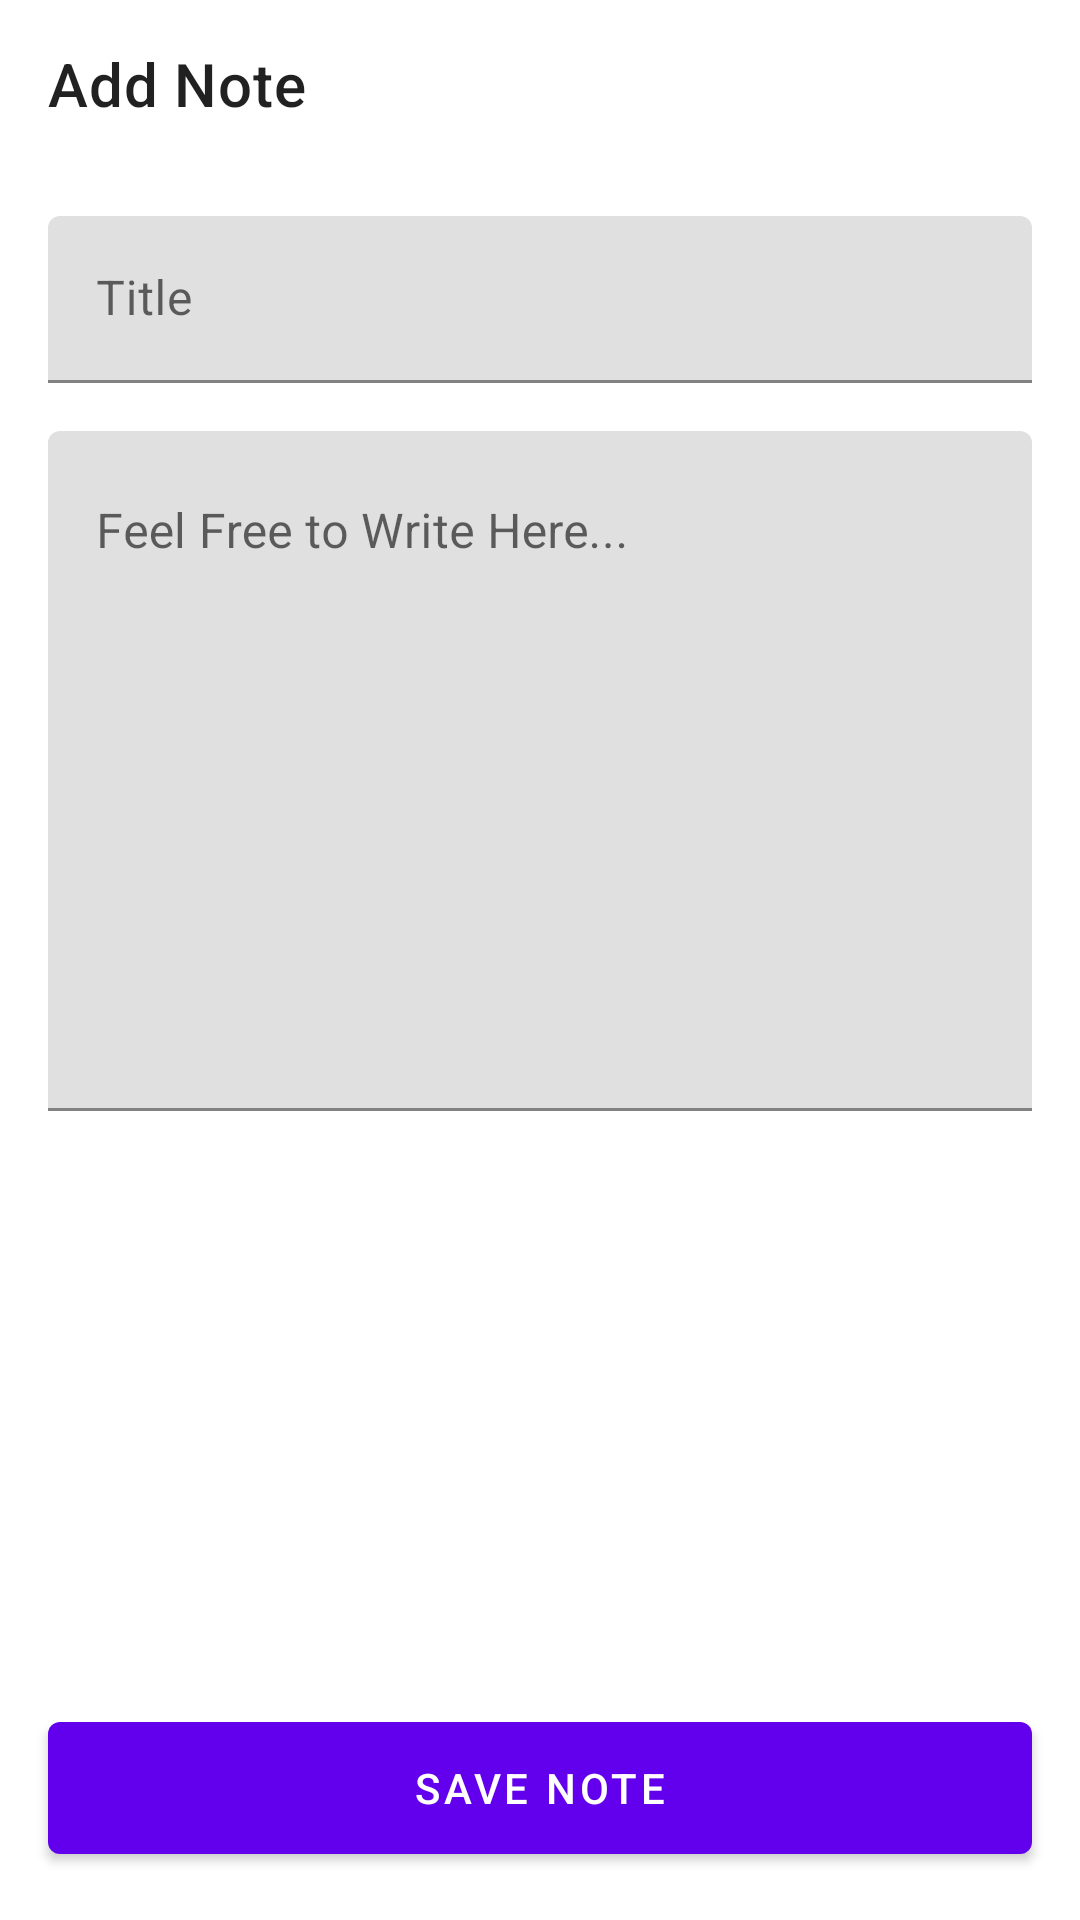

The Android layout XML behind this screen, and the referenced resources:
<!-- AndroidManifest.xml: application theme Theme.SimpleNote -->
<!-- res/layout/fragment_add_edit_note.xml -->
<?xml version="1.0" encoding="utf-8"?>
<LinearLayout xmlns:android="http://schemas.android.com/apk/res/android"
    xmlns:app="http://schemas.android.com/apk/res-auto"
    android:layout_width="match_parent"
    android:layout_height="match_parent"
    android:orientation="vertical">

    <androidx.appcompat.widget.Toolbar
        android:id="@+id/toolbar"
        android:layout_width="match_parent"
        android:layout_height="?attr/actionBarSize"
        app:navigationIcon="@drawable/ic_back"
        app:title="Add Note" />

    <ScrollView
        android:layout_width="match_parent"
        android:layout_height="0dp"
        android:layout_weight="1">

        <LinearLayout
            android:layout_width="match_parent"
            android:layout_height="wrap_content"
            android:orientation="vertical"
            android:padding="16dp">

            <com.google.android.material.textfield.TextInputLayout
                android:id="@+id/tilTitle"
                android:layout_width="match_parent"
                android:layout_height="wrap_content"
                android:hint="Title">

                <com.google.android.material.textfield.TextInputEditText
                    android:id="@+id/etTitle"
                    android:layout_width="match_parent"
                    android:layout_height="wrap_content"
                    android:inputType="text" />

            </com.google.android.material.textfield.TextInputLayout>

            <com.google.android.material.textfield.TextInputLayout
                android:id="@+id/tilDescription"
                android:layout_width="match_parent"
                android:layout_height="wrap_content"
                android:layout_marginTop="16dp"
                android:hint="Feel Free to Write Here...">

                <com.google.android.material.textfield.TextInputEditText
                    android:id="@+id/etDescription"
                    android:layout_width="match_parent"
                    android:layout_height="wrap_content"
                    android:gravity="top"
                    android:inputType="textMultiLine"
                    android:minLines="10" />

            </com.google.android.material.textfield.TextInputLayout>

        </LinearLayout>

    </ScrollView>

    <com.google.android.material.button.MaterialButton
        android:id="@+id/btnSave"
        android:layout_width="match_parent"
        android:layout_height="56dp"
        android:layout_margin="16dp"
        android:text="Save Note" />

    <ProgressBar
        android:id="@+id/progressBar"
        android:layout_width="wrap_content"
        android:layout_height="wrap_content"
        android:layout_gravity="center"
        android:visibility="gone" />

</LinearLayout>
<!-- resources referenced by this layout -->
<resources>
  <style name="Theme.SimpleNote" parent="Theme.MaterialComponents.DayNight.NoActionBar">
          
          <item name="colorPrimary">@color/purple_500</item>
          <item name="colorPrimaryVariant">@color/purple_700</item>
          <item name="colorOnPrimary">@color/white</item>
          
          <item name="colorSecondary">@color/teal_200</item>
          <item name="colorSecondaryVariant">@color/teal_700</item>
          <item name="colorOnSecondary">@color/black</item>
          
          <item name="android:statusBarColor">?attr/colorPrimaryVariant</item>
          
      </style>
  <color name="purple_500">#FF6200EE</color>
  <color name="purple_700">#FF3700B3</color>
  <color name="white">#FFFFFFFF</color>
  <color name="teal_200">#FF03DAC5</color>
  <color name="teal_700">#FF018786</color>
  <color name="black">#FF000000</color>
</resources>
